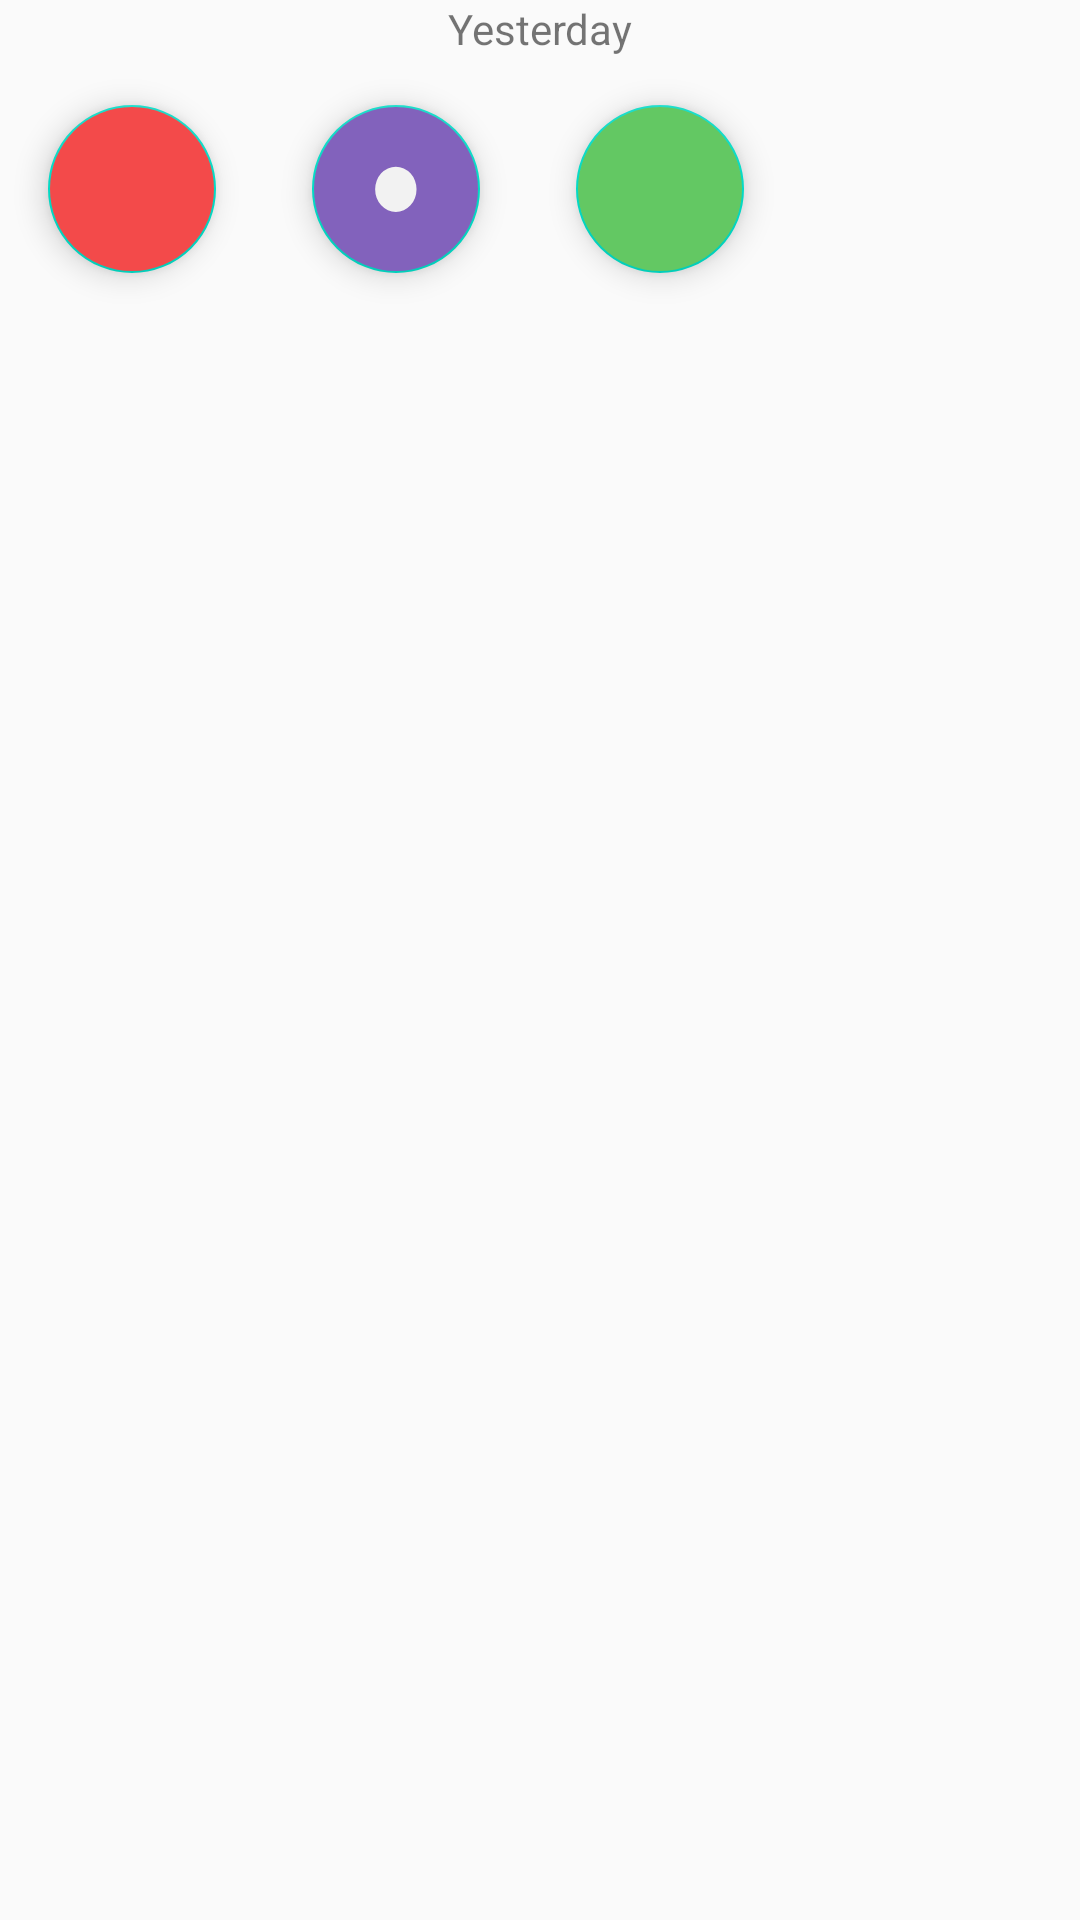

This screen was rendered from an Android layout file. Write that file and the resources it references.
<!-- AndroidManifest.xml: application theme AppTheme -->
<!-- res/layout/dialog_yesterday.xml -->
<?xml version="1.0" encoding="utf-8"?>
<LinearLayout android:layout_width="wrap_content"
    android:layout_height="wrap_content"
    android:orientation="vertical"
    xmlns:android="http://schemas.android.com/apk/res/android"
    android:layout_gravity="center"
    >

    <TextView
        android:layout_width="wrap_content"
        android:layout_height="wrap_content"
        android:text="Yesterday"
        android:layout_gravity="center"
        />
    <LinearLayout
    xmlns:android="http://schemas.android.com/apk/res/android"
    xmlns:app="http://schemas.android.com/apk/res-auto"
    android:layout_width="wrap_content"
    android:layout_height="wrap_content"
    android:orientation="horizontal">

        <com.google.android.material.floatingactionbutton.FloatingActionButton
            android:id="@+id/fail_fab"
            android:layout_width="wrap_content"
            android:layout_height="wrap_content"
            android:backgroundTint="@color/failure_bright"
            android:tooltipText="@string/failure_regular_label"
            android:layout_margin="16dp"
            app:srcCompat="@drawable/ic_close"
            />

        <com.google.android.material.floatingactionbutton.FloatingActionButton
            android:id="@+id/fast_fab"
            android:layout_width="wrap_content"
            android:layout_height="wrap_content"
            android:backgroundTint="@color/fasted_bright"
            android:tooltipText="@string/fasted_regular_label"
            android:layout_margin="16dp"
            app:srcCompat="@drawable/ic_fast"

            />

        <com.google.android.material.floatingactionbutton.FloatingActionButton
            android:id="@+id/success_fab"
            android:layout_width="wrap_content"
            android:layout_height="wrap_content"
            android:backgroundTint="@color/success_bright"
            android:tooltipText="@string/success_regular_label"
            android:layout_margin="16dp"
            app:srcCompat="@drawable/ic_smile"
            />
    </LinearLayout>
</LinearLayout>
<!-- resources referenced by this layout -->
<resources>
  <color name="failure_bright">#F34A4A</color>
  <color name="fasted_bright">#8262BC</color>
  <color name="success_bright">#63C863</color>
  <!-- drawable ic_fast (drawable) -->
  <vector xmlns:android="http://schemas.android.com/apk/res/android"
      android:width="210dp"
      android:height="297dp"
      android:viewportWidth="210"
      android:viewportHeight="297">
    <path
        android:pathData="M17.387,149.679a86.935,92.982 0,1 0,173.869 0a86.935,92.982 0,1 0,-173.869 0z"
        android:strokeWidth="0.264583"
        android:fillColor="#f2f2f2"/>
  </vector>
  <string name="failure_regular_label">Ate outside of 10am to 6pm window.</string>
  <string name="fasted_regular_label">Fasted most or all of the day.</string>
  <string name="success_regular_label">Ate only between about 10am and 6pm.</string>
  <style name="AppTheme" parent="Theme.AppCompat.Light.DarkActionBar">
          
          <item name="colorPrimary">@color/colorPrimary</item>
          <item name="colorPrimaryDark">@color/colorPrimaryDark</item>
          <item name="colorAccent">@color/colorAccent</item>
      </style>
  <color name="colorPrimary">#6200EE</color>
  <color name="colorPrimaryDark">#3700B3</color>
  <color name="colorAccent">#03DAC5</color>
</resources>
